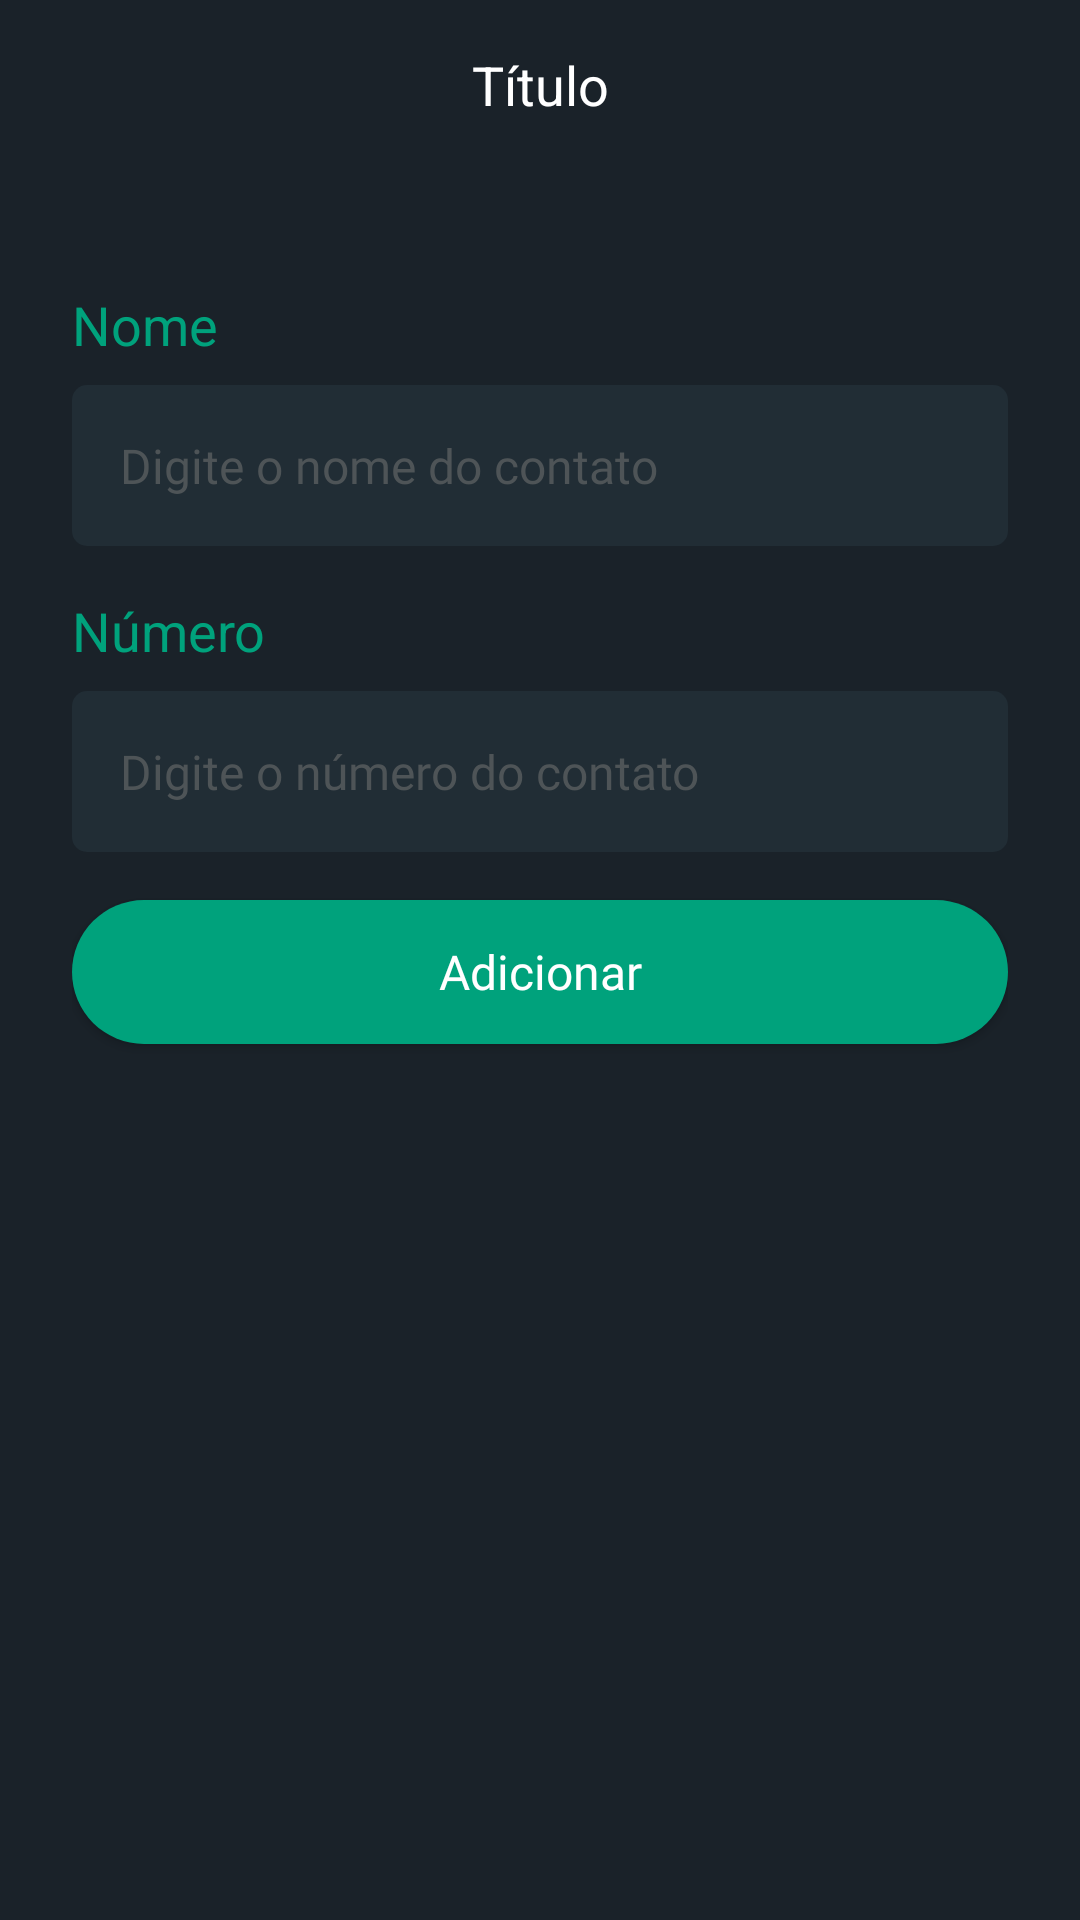

Here is an Android app screen rendered from its layout file. Give the layout XML and the strings, colors and styles it references.
<!-- AndroidManifest.xml: application theme Theme.WhatsApp -->
<!-- res/layout/fragment_add_contant.xml -->
<?xml version="1.0" encoding="utf-8"?>
<androidx.constraintlayout.widget.ConstraintLayout xmlns:android="http://schemas.android.com/apk/res/android"
    xmlns:app="http://schemas.android.com/apk/res-auto"
    xmlns:tools="http://schemas.android.com/tools"
    android:layout_width="match_parent"
    android:layout_height="match_parent"
    tools:context=".ui.contacts.AddContantFragment">

    <include
        android:id="@+id/include"
        layout="@layout/toolbar"
        app:layout_constraintEnd_toEndOf="parent"
        app:layout_constraintStart_toStartOf="parent"
        app:layout_constraintTop_toTopOf="parent" />

    <ScrollView
        android:id="@+id/scrollView2"
        android:layout_width="match_parent"
        android:layout_height="0dp"
        android:fillViewport="true"
        app:layout_constraintBottom_toBottomOf="parent"
        app:layout_constraintEnd_toEndOf="parent"
        app:layout_constraintStart_toStartOf="parent"
        app:layout_constraintTop_toBottomOf="@+id/include">

        <LinearLayout
            android:layout_width="match_parent"
            android:layout_height="wrap_content"
            android:orientation="vertical"
            android:padding="24dp">

            <TextView
                android:layout_width="match_parent"
                android:layout_height="wrap_content"
                android:layout_marginTop="16dp"
                android:text="@string/txt_label_name"
                android:textColor="@color/cor_principal"
                android:textSize="18sp"
                app:layout_constraintStart_toStartOf="parent"
                app:layout_constraintTop_toBottomOf="@+id/edt_name" />

            <EditText
                android:id="@+id/edtName"
                style="@style/EditTextStyle"
                android:layout_width="match_parent"
                android:layout_height="wrap_content"
                android:layout_marginTop="8dp"
                android:background="@drawable/bg_edit"
                android:hint="@string/txt_hint_name"
                android:inputType="textEmailAddress"
                android:padding="16dp"
                app:layout_constraintEnd_toEndOf="parent"
                app:layout_constraintStart_toStartOf="parent"
                app:layout_constraintTop_toBottomOf="@+id/textView3" />

            <TextView
                android:layout_width="match_parent"
                android:layout_height="wrap_content"
                android:layout_marginTop="16dp"
                android:text="@string/txt_label_number"
                android:textColor="@color/cor_principal"
                android:textSize="18sp"
                app:layout_constraintStart_toStartOf="parent"
                app:layout_constraintTop_toBottomOf="@+id/edt_name" />

            <EditText
                android:id="@+id/edtNumber"
                style="@style/EditTextStyle"
                android:layout_width="match_parent"
                android:layout_height="wrap_content"
                android:layout_marginTop="8dp"
                android:background="@drawable/bg_edit"
                android:hint="@string/txt_hint_number"
                android:inputType="number"
                android:padding="16dp"
                app:layout_constraintEnd_toEndOf="parent"
                app:layout_constraintStart_toStartOf="parent"
                app:layout_constraintTop_toBottomOf="@+id/textView3" />

            <android.widget.Button
                style="@style/ButtonStyle"
                android:layout_width="match_parent"
                android:layout_height="wrap_content"
                android:layout_marginTop="16dp"
                android:text="@string/txt_btn_add_contact" />

            <ProgressBar
                android:id="@+id/progressBar"
                android:layout_width="wrap_content"
                android:layout_height="wrap_content"
                android:layout_gravity="center"
                android:layout_marginTop="8dp"
                android:theme="@style/ProgressBarTheme"
                android:visibility="gone"
                tools:visibility="visible" />

        </LinearLayout>

    </ScrollView>

</androidx.constraintlayout.widget.ConstraintLayout>
<!-- res/layout/toolbar.xml (included above) -->
<?xml version="1.0" encoding="utf-8"?>
<androidx.constraintlayout.widget.ConstraintLayout xmlns:android="http://schemas.android.com/apk/res/android"
    xmlns:app="http://schemas.android.com/apk/res-auto"
    android:layout_width="match_parent"
    android:layout_height="?actionBarSize"
    xmlns:tools="http://schemas.android.com/tools"
    android:background="#1A2229">

    <ImageButton
        android:id="@+id/ib_back"
        android:layout_width="wrap_content"
        android:layout_height="match_parent"
        android:background="@android:color/transparent"
        android:paddingHorizontal="16dp"
        android:src="@drawable/ic_back"
        app:layout_constraintBottom_toBottomOf="parent"
        app:layout_constraintStart_toStartOf="parent"
        app:layout_constraintTop_toTopOf="parent" />

    <TextView
        android:id="@+id/txt_title"
        android:layout_width="wrap_content"
        android:layout_height="wrap_content"
        android:textColor="@android:color/white"
        android:textSize="18sp"
        app:layout_constraintBottom_toBottomOf="parent"
        app:layout_constraintEnd_toEndOf="parent"
        app:layout_constraintStart_toStartOf="parent"
        app:layout_constraintTop_toTopOf="parent"
        tools:text="Título" />

</androidx.constraintlayout.widget.ConstraintLayout>
<!-- resources referenced by this layout -->
<resources>
  <color name="cor_principal">#00A27C</color>
  <!-- drawable bg_edit (drawable) -->
  <?xml version="1.0" encoding="utf-8"?>
  <shape xmlns:android="http://schemas.android.com/apk/res/android">
      <corners android:radius="5dp"/>
      <solid android:color="#212D35"/>
  </shape>
  <string name="txt_btn_add_contact">Adicionar</string>
  <string name="txt_hint_name">Digite o nome do contato</string>
  <string name="txt_hint_number">Digite o número do contato</string>
  <string name="txt_label_name">Nome</string>
  <string name="txt_label_number">Número</string>
  <style name="ButtonStyle">
          <item name="android:textColor">@color/white</item>
          <item name="android:textColorHint">@color/cor_hint</item>
          <item name="android:textAllCaps">false</item>
          <item name="android:textSize">16sp</item>
          <item name="android:background">@drawable/bg_btn</item>
          <item name="android:textAppearance">@style/ButtonTextAppearance</item>
      </style>
  <style name="EditTextStyle">
          <item name="android:textColor">@color/white</item>
          <item name="android:textColorHint">@color/cor_hint</item>
          <item name="colorSecondary">@color/white</item>
          <item name="android:textAppearance">@style/EditTextAppearance</item>
      </style>
  <style name="ProgressBarTheme" parent="Theme.WhatsApp">
          <item name="colorSecondary">@color/cor_principal</item>
      </style>
  <style name="Theme.WhatsApp" parent="Theme.MaterialComponents.DayNight.NoActionBar">
          
          <item name="colorPrimary">@color/bg_app</item>
          <item name="colorPrimaryVariant">@color/status_bar_color</item>
          <item name="colorOnPrimary">@color/white</item>
          
          <item name="colorSecondary">@color/cor_principal</item>
          <item name="colorSecondaryVariant">@color/teal_700</item>
          <item name="colorOnSecondary">@color/black</item>
          <item name="android:windowBackground">@color/bg_app</item>
          
          <item name="android:statusBarColor" tools:targetApi="l">?attr/colorPrimaryVariant</item>
          
      </style>
  <color name="white">#FFFFFFFF</color>
  <color name="cor_hint">#4E5457</color>
  <!-- drawable bg_btn (drawable) -->
  <?xml version="1.0" encoding="utf-8"?>
  <shape xmlns:android="http://schemas.android.com/apk/res/android"
      android:shape="rectangle">
  
      <solid android:color="@color/cor_principal"/>
      <corners android:radius="100in"/>
  
  </shape>
  <style name="ButtonTextAppearance" parent="@android:style/TextAppearance.Widget.Button">
          <item name="android:fontFamily">@font/avenir_ltstd_heavy</item>
      </style>
  <style name="EditTextAppearance" parent="@android:style/TextAppearance.Widget.EditText">
          <item name="android:fontFamily">@font/avenir_medium</item>
      </style>
  <color name="bg_app">#1A2229</color>
  <color name="status_bar_color">#1A2229</color>
  <color name="teal_700">#FF018786</color>
  <color name="black">#FF000000</color>
</resources>
